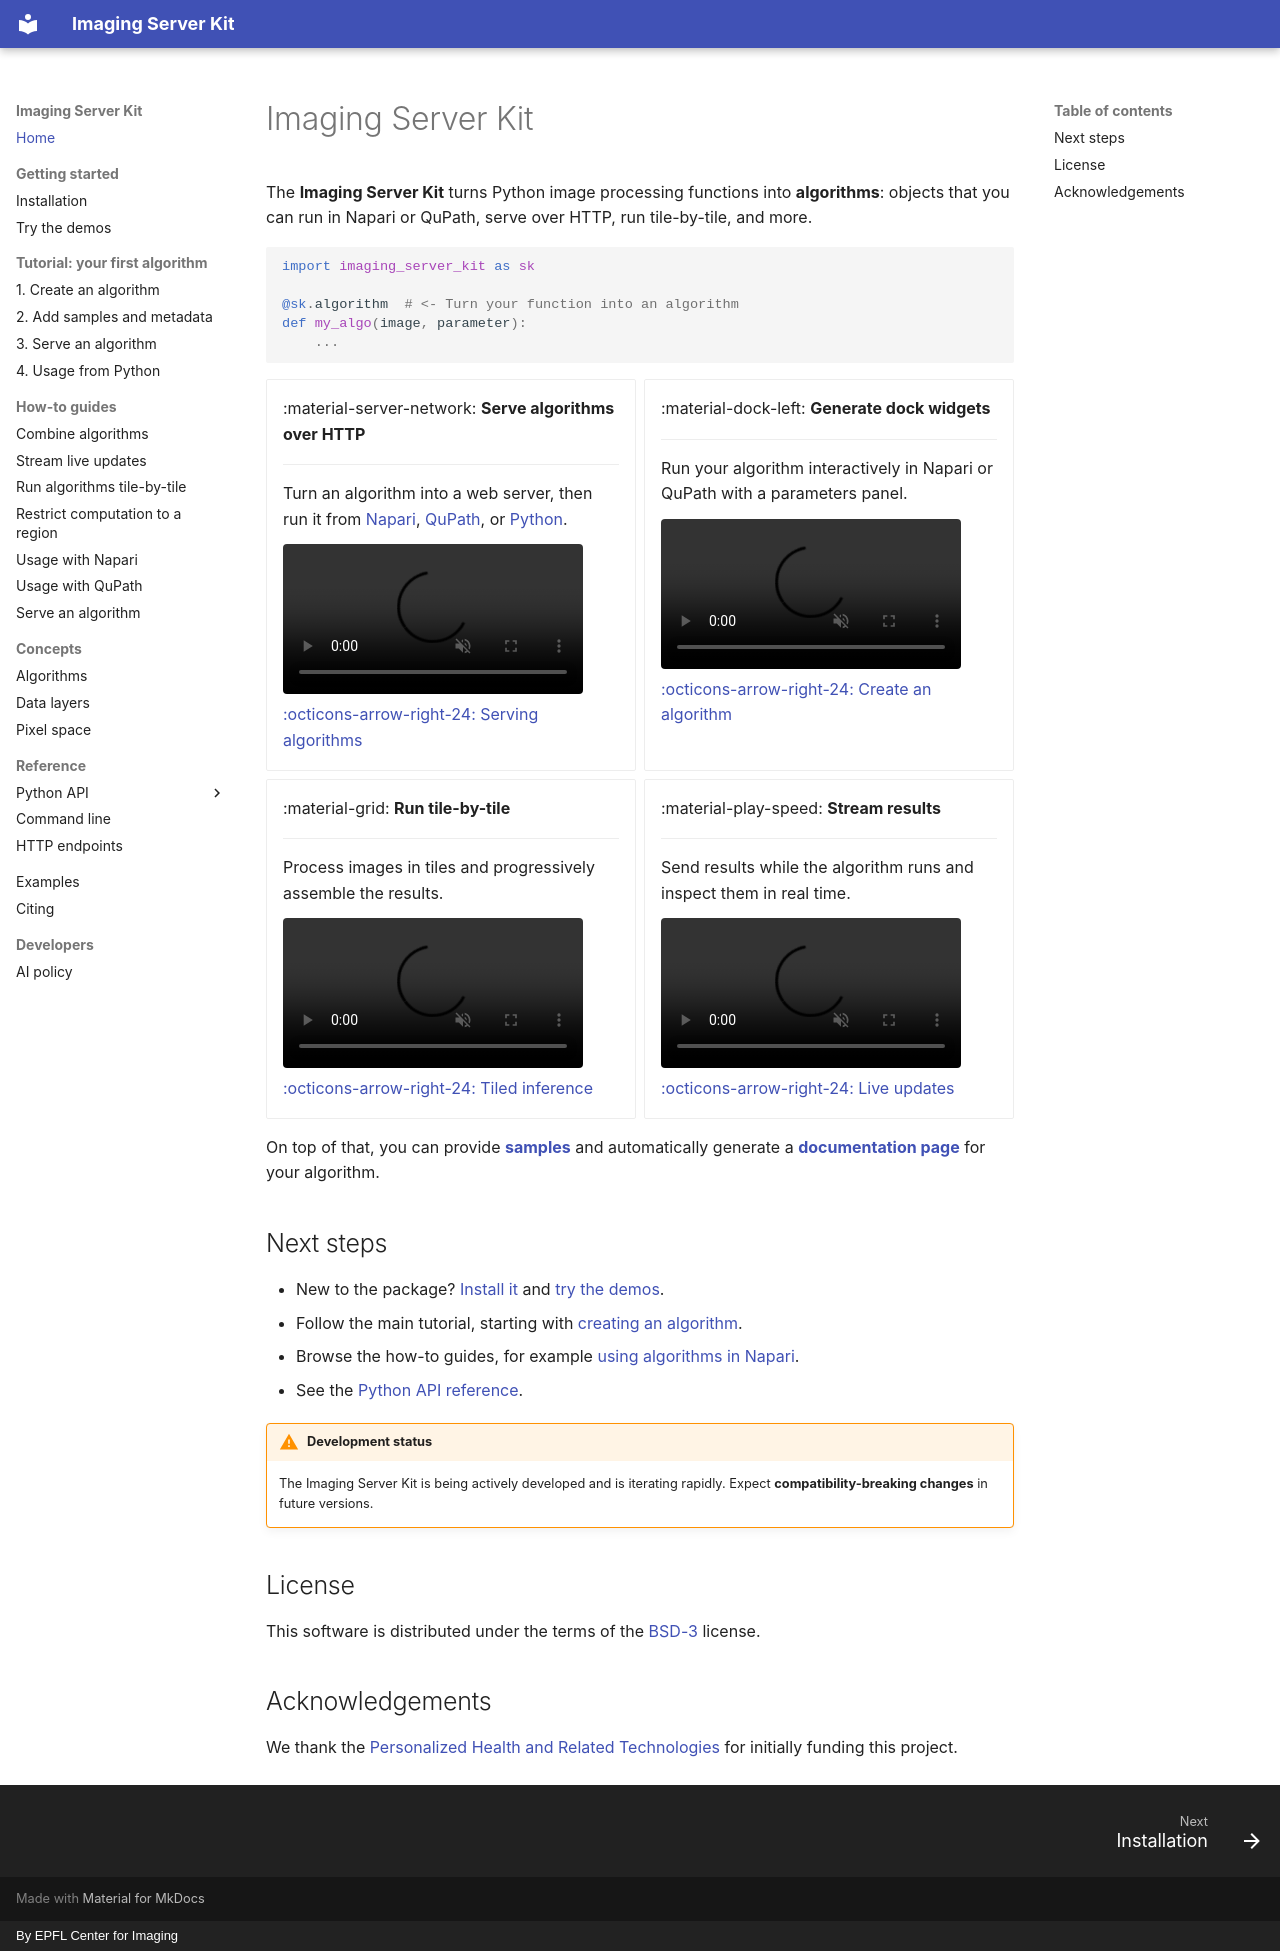

repository: Imaging-Server-Kit/imaging-server-kit · page: index.html · generator: mkdocs · copyright: By EPFL Center for Imaging

# Imaging Server Kit

The **Imaging Server Kit** turns Python image processing functions into **algorithms**: objects that you can run in Napari or QuPath, serve over HTTP, run tile-by-tile, and more.

```python
import imaging_server_kit as sk

@sk.algorithm  # <- Turn your function into an algorithm
def my_algo(image, parameter):
    ...
```

<div class="grid cards" markdown>

-   :material-server-network: **Serve algorithms over HTTP**

    ---

    Turn an algorithm into a web server, then run it from [Napari](https://napari.org/stable/), [QuPath](https://qupath.github.io/), or [Python](tutorial/python.md).

    <video controls loop autoplay muted playsinline>
      <source src="assets/videos/cellpose_example.mp4" type="video/mp4">
    </video>

    [:octicons-arrow-right-24: Serving algorithms](tutorial/serve.md)

-   :material-dock-left: **Generate dock widgets**

    ---

    Run your algorithm interactively in Napari or QuPath with a parameters panel.

    <video controls loop autoplay muted playsinline>
      <source src="assets/videos/oripy_threshold.mp4" type="video/mp4">
    </video>

    [:octicons-arrow-right-24: Create an algorithm](tutorial/create-algorithm.md)

-   :material-grid: **Run tile-by-tile**

    ---

    Process images in tiles and progressively assemble the results.

    <video controls loop autoplay muted playsinline>
      <source src="assets/videos/tiles.mp4" type="video/mp4">
    </video>

    [:octicons-arrow-right-24: Tiled inference](how-to/tiling.md)

-   :material-play-speed: **Stream results**

    ---

    Send results while the algorithm runs and inspect them in real time.

    <video controls loop autoplay muted playsinline>
      <source src="assets/videos/yolo-stream.mp4" type="video/mp4">
    </video>

    [:octicons-arrow-right-24: Live updates](how-to/live-updates.md)

</div>

On top of that, you can provide [**samples**](tutorial/samples-and-metadata.md#samples) and automatically generate a [**documentation page**](tutorial/samples-and-metadata.md#metadata) for your algorithm.

## Next steps

- New to the package? [Install it](getting-started/installation.md) and [try the demos](getting-started/demos.md).
- Follow the main tutorial, starting with [creating an algorithm](tutorial/create-algorithm.md).
- Browse the how-to guides, for example [using algorithms in Napari](how-to/napari.md).
- See the [Python API reference](reference/api/algorithms.md).

!!! warning "Development status"
    The Imaging Server Kit is being actively developed and is iterating rapidly. Expect **compatibility-breaking changes** in future versions.

## License

This software is distributed under the terms of the [BSD-3](http://opensource.org/licenses/BSD-3-Clause) license.

## Acknowledgements

We thank the [Personalized Health and Related Technologies](https://www.sfa-phrt.ch/) for initially funding this project.
